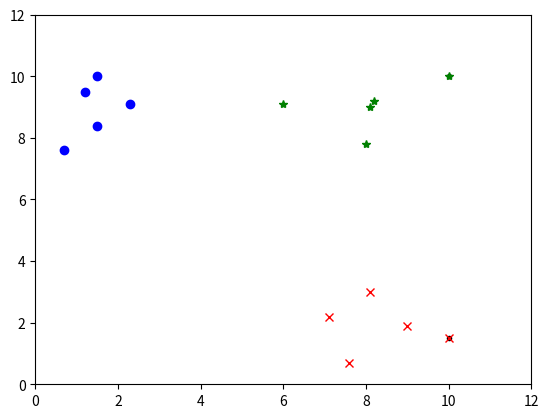

Reproduce this figure in Python.
import numpy as np
import matplotlib.pyplot as plt
import itertools


###
def sigmoid(z):
    return 1 / (1 + np.exp(-z))

def gradient(dataset, w):
    g = np.zeros(len(w))
    for x,y in dataset:
        x = np.array(x)
        error = sigmoid(w.T.dot(x))
        g += (error - y) * x
    return g / len(dataset)

def logistic(dataset):
    w = np.zeros(3)
    limit = 10
    eta = 1
    for i in range(limit):
        w = w - eta * gradient(dataset, w)
        eta *= 0.9
    return w
###


class1 = [(1, 0.7, 7.6), (1, 1.2, 9.5), (1, 2.3, 9.1), (1, 1.5, 8.4)]
class2 = [(1, 7.6, 0.7), (1, 9, 1.9), (1, 8.1, 3), (1, 7.1, 2.2)]
class3 = [(1, 6, 9.1), (1, 8, 7.8), (1, 8.1, 9), (1, 8.2, 9.2)]
dataset = [(class1, 'bo'), (class2, 'rx'), (class3, 'g*')]


def ovo(dataset, binary_classifier):
    training_class_set = itertools.combinations(dataset, 2)
    classifier_set = []
    for pair_class in training_class_set:
        c1, c2 = pair_class
        training_data = [ (v, 1) for v in c1[0]]
        training_data += [ (v, 0) for v in c2[0]]
        classifier = (binary_classifier(training_data), (c1[1], c2[1]))
        classifier_set += [classifier]

    def vote(data):
         result = []
         for classifier, labels in classifier_set:
             if classifier.T.dot(data) > 0:
                 result += [labels[0]]
             else:
                 result += [labels[1]]
         count_map = {}
         for r in result:
             count_map[r] = count_map.get(r, 0) + 1
         return sorted(count_map.items(), key=lambda x: x[1], reverse=True)[0][0]
    return vote

multiple_classifier = ovo(dataset, logistic)

plt.plot([v[1] for v in class1 ], [v[2] for v in class1 ],'bo')
plt.plot([v[1] for v in class2 ], [v[2] for v in class2 ],'rx')
plt.plot([v[1] for v in class3 ], [v[2] for v in class3 ],'g*')
plt.xlim(0, 12)
plt.ylim(0, 12)
plt.show()

test_data = [(1, 10, 10), (1, 1.5, 10), (1, 10, 1.5)]
for data in test_data:
    plt.plot(data[1], data[2], 'k.')
plt.xlim(0, 12)
plt.ylim(0, 12)
plt.show()

for data in test_data:
    label = multiple_classifier(data)
    plt.plot(data[1], data[2], label)
plt.xlim(0, 12)
plt.ylim(0, 12)
plt.show()

